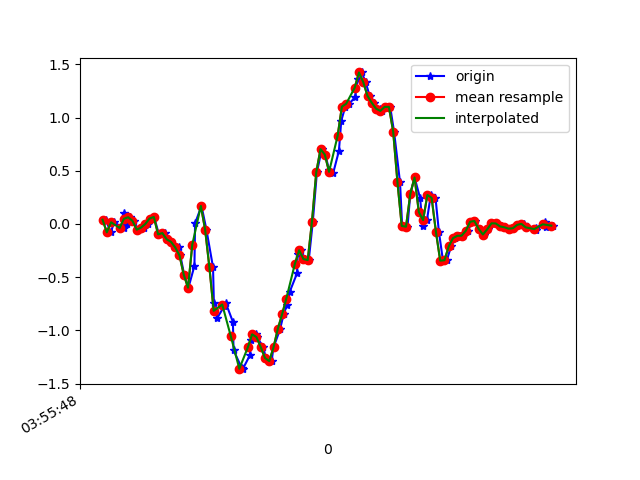

The data file committed next to this chart (first rows):
1618545349054, 1241025229036767, 0.03978698, 0.36598593, -0.074428536
1618545349079, 1241025248070959, -0.07872, -0.02985, -0.04511
1618545349094, 1241025267105135, 0.01535, 0.3477, -0.1074
1618545349139, 1241025286139327, -0.0384, -0.02252, -0.06343
1618545349141, 1241025305173519, 0.09843, 0.1986, -0.1196
1618545349154, 1241025324182927, -0.001752, -0.02741, -0.07687
1618545349167, 1241025343174927, 0.063, 0.02634, -0.1172
1618545349186, 1241025362205439, 0.02879, -0.01886, -0.08298
1618545349205, 1241025381235935, -0.05429, -0.119, -0.1001
1618545349232, 1241025400266431, -0.03474, 0.1216, -0.105
1618545349251, 1241025419296959, -5.3010974E-4, -0.2461, -0.03533
1618545349263, 1241025438402527, 0.05078, -0.04574, -0.07199
1618545349281, 1241025457437919, 0.06544, -0.1923, 0.01964
1618545349304, 1241025476473311, -0.09827, -0.1056, -0.007233
1618545349332, 1241025495508735, -0.08605, 0.2157, 0.06118
1618545349341, 1241025514544127, -0.1447, -0.284, 0.1272
1618545349360, 1241025533574623, -0.1679, 0.3306, 0.1577
1618545349396, 1241025552609759, -0.2204, 0.1668, 0.3129
1618545349404, 1241025571620127, -0.2962, -0.05062, 0.4399
1618545349422, 1241025590655263, -0.477, -0.05185, 0.6049
1618545349442, 1241025609690431, -0.5992, 0.08132, 0.8064
1618545349470, 1241025628725567, -0.3939, 0.1424, 0.9848
1618545349473, 1241025647745855, 0.005579, 0.1717, 1.135
1618545349503, 1241025666780415, 0.1693, 0.2414, 1.274
1618545349526, 1241025685814911, -0.05306, 0.2707, 1.417
1618545349557, 1241025704849407, -0.4074, 0.2365, 1.543
1618545349561, 1241025723883967, -0.747, 0.2182, 1.648
1618545349576, 1241025742908479, -0.8863, 0.2194, 1.857
1618545349609, 1241025761942591, -0.7751, 0.267, 2.068
1618545349616, 1241025780976767, -0.7397, 0.2792, 2.243
1618545349650, 1241025800010879, -0.9205, 0.2169, 2.413
1618545349653, 1241025819020223, -1.187, 0.1204, 2.599
1618545349692, 1241025838061887, -1.358, -0.04085, 2.798
1618545349696, 1241025857096255, -1.365, -0.2449, 2.968
1618545349730, 1241025876130687, -1.232, -0.389, 3.101
1618545349733, 1241025895165055, -1.087, -0.5063, 3.18
1618545349758, 1241025914199487, -1.038, -0.6517, 3.223
1618545349761, 1241025933233855, -1.063, -0.7947, 3.252
1618545349793, 1241025952264063, -1.156, -0.89, 3.255
1618545349803, 1241025971298303, -1.26, -0.962, 3.208
1618545349831, 1241025990450187, -1.289, -1.007, 3.086
1618545349840, 1241026009484427, -1.161, -1.023, 2.891
1618545349871, 1241026028493963, -0.9877, -0.9791, 2.655
1618545349887, 1241026047532171, -0.8509, -0.8667, 2.409
1618545349904, 1241026066566539, -0.7604, -0.7116, 2.137
1618545349915, 1241026085600907, -0.6419, -0.6028, 1.849
1618545349950, 1241026104635275, -0.4648, -0.5173, 1.537
1618545349953, 1241026123669643, -0.2864, -0.3744, 1.211
1618545349968, 1241026142694539, -0.2473, -0.185, 0.8724
1618545349987, 1241026161728651, -0.3304, 0.004354, 0.5242
1618545350005, 1241026180762891, -0.3402, 0.1436, 0.1663
1618545350024, 1241026199797003, 0.02268, 0.2719, -0.1905
1618545350043, 1241026218831115, 0.4857, 0.4442, -0.5521
1618545350066, 1241026237840395, 0.7032, 0.559, -0.8722
1618545350083, 1241026256862347, 0.6519, 0.6213, -1.208
1618545350100, 1241026275896331, 0.5028, 0.669, -1.536
1618545350119, 1241026294930187, 0.4759, 0.6873, -1.854
1618545350146, 1241026313964043, 0.6861, 0.6641, -2.148
1618545350157, 1241026332997899, 0.9695, 0.6006, -2.451
1618545350176, 1241026352037899, 1.103, 0.5285, -2.724
1618545350195, 1241026371071883, 1.13, 0.432, -2.958
... 49 more rows
